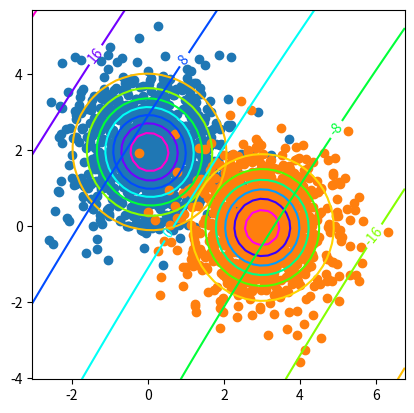

Write Python code to recreate this figure.
#!/usr/bin/python
# -*- coding: UTF-8 -*-

import numpy as np
import matplotlib.pyplot as plt

N = 1000

def scale(v, s):
    m = np.diag(s)
    return v * m

def rotate(v, r):
    m = np.matrix([[np.cos(r), -np.sin(r)], [np.sin(r), np.cos(r)]])
    return v * m

def g(mean, cov, P, xx, yy):
    icov = np.linalg.inv(cov)
    xxa = np.array(xx) - mean[0, 0]
    yya = np.array(yy) - mean[0, 1]
    return -0.5 * (icov[0,0] * xxa * xxa + (icov[0,1] + icov[1,0]) * xxa * yya + icov[1,1] * yya * yya) - 0.5 * np.log(np.linalg.det(cov)) + np.log(P)

def norm_dist(mean, cov, xx, yy):
    icov = np.linalg.inv(cov)
    xxa = np.array(xx) - mean[0, 0]
    yya = np.array(yy) - mean[0, 1]
    return 0.5 / (np.pi * np.sqrt(np.linalg.det(cov))) * np.exp(-0.5 * (icov[0,0] * xxa * xxa + (icov[0,1] + icov[1,0]) * xxa * yya + icov[1,1] * yya * yya))

if __name__ == "__main__":
    x0 = np.matrix(np.random.randn(N, 2)) + [0, 2]
    x1 = np.matrix(np.random.randn(N, 2)) + [3, 0]

    m0 = np.mean(x0, axis=0)
    m1 = np.mean(x1, axis=0)

    cov0 = (x0 - m0).T * (x0 - m0) / N
    cov1 = (x1 - m1).T * (x1 - m1) / N

    plt.figure()
    plt.scatter(x0.T.A[0], x0.T.A[1])
    plt.scatter(x1.T.A[0], x1.T.A[1])
    plt.axis('scaled')
    mgx, mgy = np.meshgrid(np.linspace(plt.xlim()[0], plt.xlim()[1]), np.linspace(plt.ylim()[0], plt.ylim()[1]))
    plt.contour(mgx, mgy, norm_dist(m0, cov0, mgx, mgy), cmap='hsv')
    plt.contour(mgx, mgy, norm_dist(m1, cov1, mgx, mgy), cmap='hsv')
    plt.clabel(plt.contour(mgx, mgy, g(m0, cov0, 0.3, mgx, mgy) - g(m1, cov1, 0.7, mgx, mgy), cmap='hsv'))
    plt.show()
